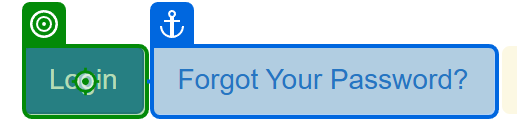
Task: Logging into ACME webpage and extracting the Vendor Details for Invoice Number
Workflow: Main

Step 1: click on the button in window 'ACME System 1 - Log In' (msedge.exe)

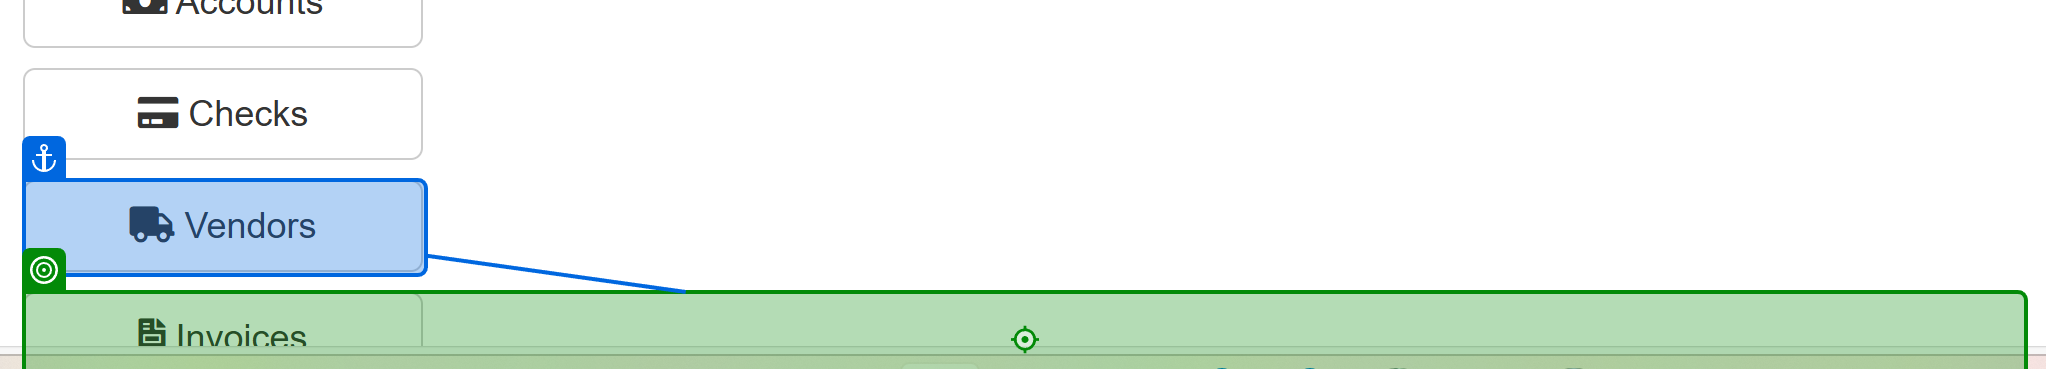
Step 2: SearchedElement on the element in window 'ACME System 1 - Dashboard' (msedge.exe)

Step 3: click on the button 'Invoices' in window 'ACME System 1 - Dashboard' (msedge.exe) (no picture)

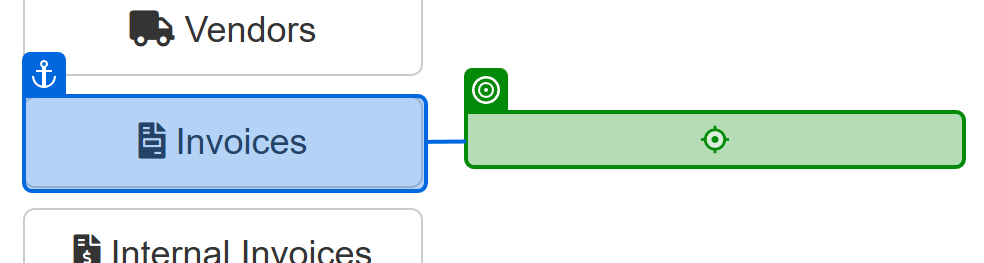
Step 4: click on the link 'Search for Invoice' in window 'ACME System 1 - Dashboard' (msedge.exe)

Step 5: Edge ACME System 1 - Search in window 'ACME System 1 - Search' (msedge.exe) (no picture)

Step 6: type "[CurrentRow("Invoice Number").ToString]" into the text box in window 'ACME System 1 - Search' (msedge.exe) (no picture)

Step 7: click on the button in window 'ACME System 1 - Search' (msedge.exe) (no picture)

Step 8: get-text from the table cell in window 'ACME System 1 - Search Results' (msedge.exe) (no picture) (repeated 3 times)

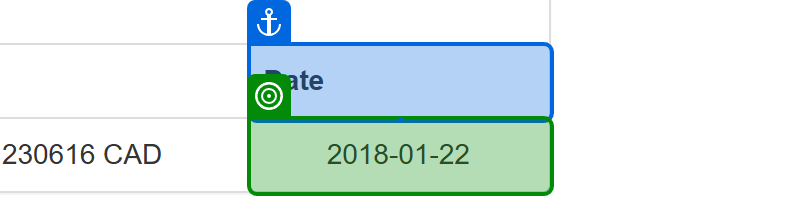
Step 11: get-text from the table cell in window 'ACME System 1 - Search Results' (msedge.exe)

Step 12: click on the link 'Invoices' in window 'ACME System 1 - Search Results' (msedge.exe) (no picture)

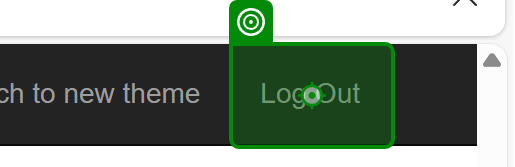
Step 13: click on the link 'Log Out' in window 'ACME System 1 - Dashboard' (msedge.exe)
